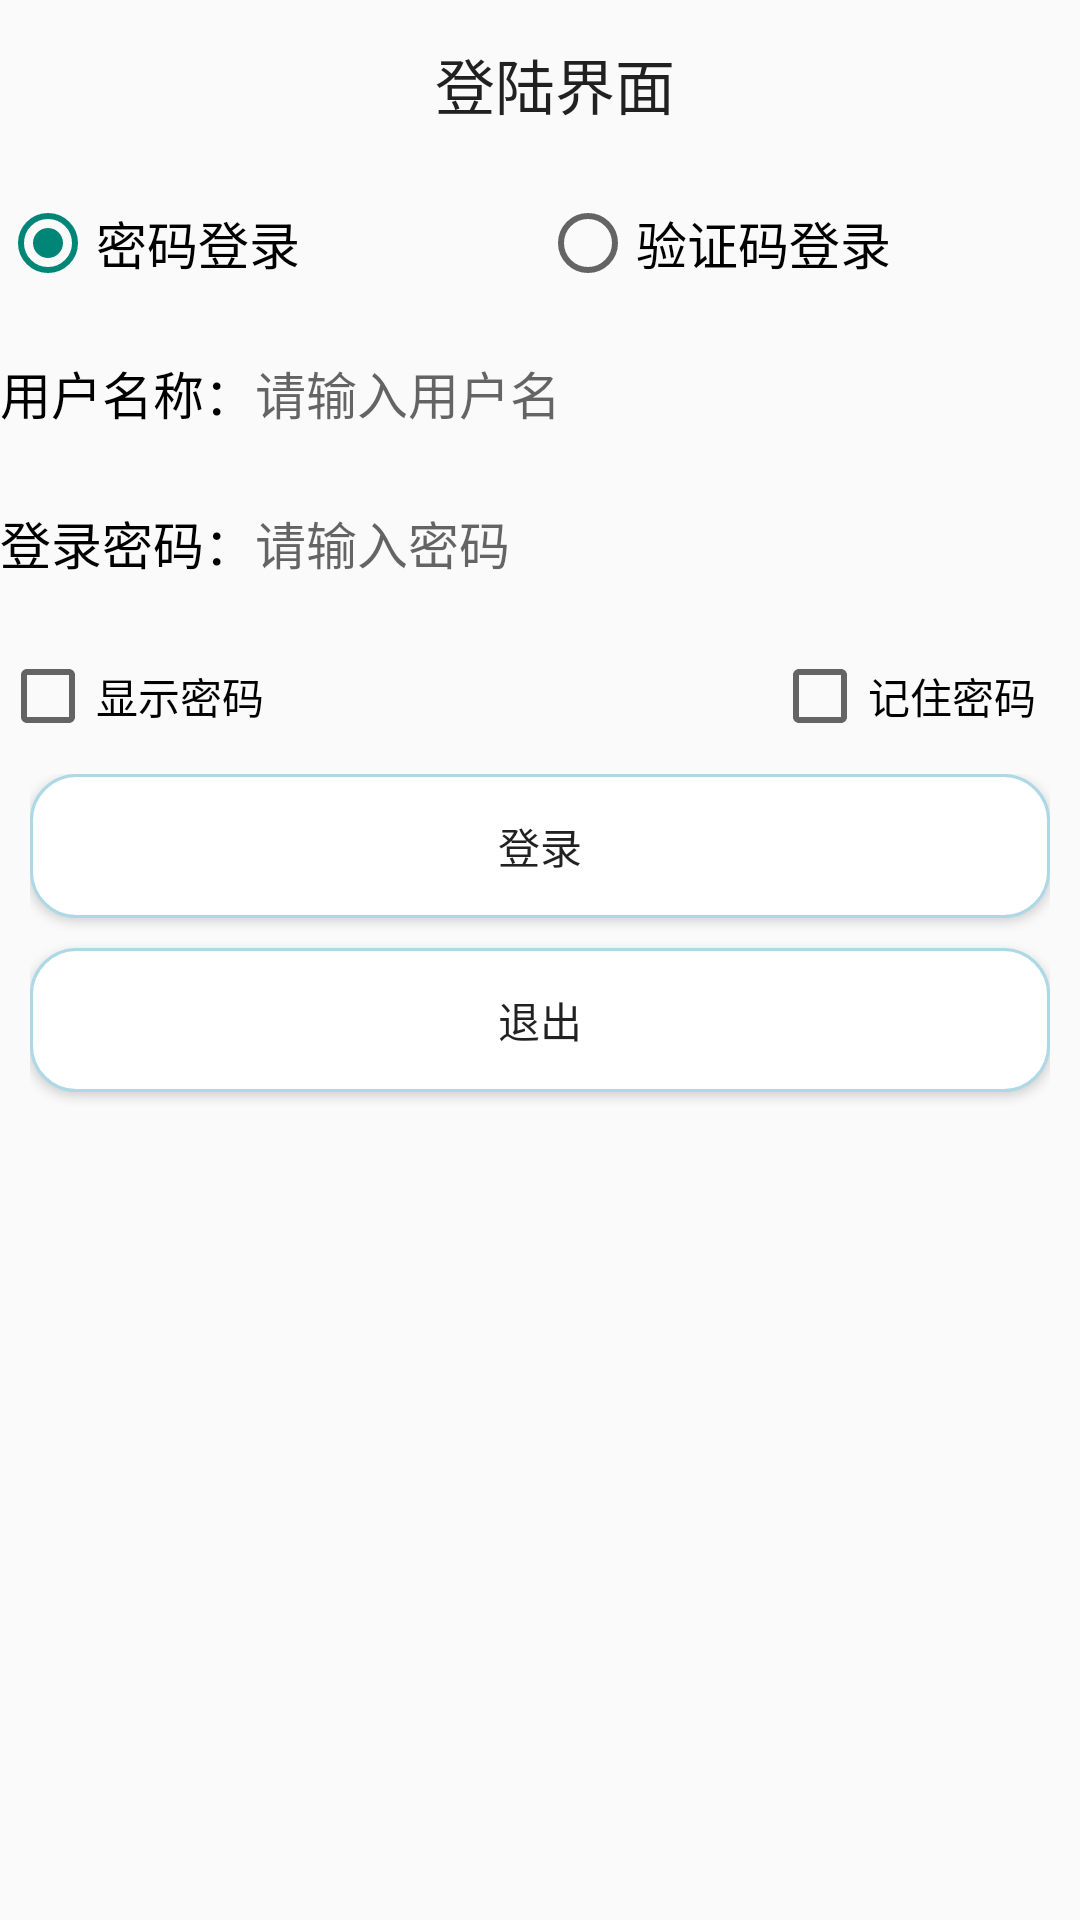

Layout XML and referenced resources for this Android screen:
<!-- AndroidManifest.xml: application theme Theme.AppCompat.DayNight.NoActionBar -->
<!-- res/layout/activity_main.xml -->
<?xml version="1.0" encoding="utf-8"?>
<LinearLayout xmlns:android="http://schemas.android.com/apk/res/android"
    xmlns:app="http://schemas.android.com/apk/res-auto"
    xmlns:tools="http://schemas.android.com/tools"
    android:layout_width="match_parent"
    android:layout_height="match_parent"
    android:orientation="vertical"
    tools:context=".MainActivity">

    <androidx.appcompat.widget.Toolbar
        android:layout_width="match_parent"
        android:layout_height="?attr/actionBarSize"
        app:title="登陆界面"
        app:titleMarginStart="145dp"></androidx.appcompat.widget.Toolbar>

    <RadioGroup
        android:id="@+id/rg_login"
        android:layout_width="match_parent"
        android:layout_height="50dp"
        android:orientation="horizontal">

        <RadioButton
            android:id="@+id/rb_password"
            android:layout_width="0dp"
            android:layout_height="match_parent"
            android:layout_weight="1"
            android:checked="true"
            android:gravity="left|center"
            android:text="密码登录"
            android:textColor="@color/black"
            android:textSize="17sp" />

        <RadioButton
            android:id="@+id/rb_verifycode"
            android:layout_width="0dp"
            android:layout_height="match_parent"
            android:layout_weight="1"
            android:checked="false"
            android:gravity="left|center"
            android:text="验证码登录"
            android:textColor="@color/black"
            android:textSize="17sp" />
    </RadioGroup>

    <RelativeLayout
        android:layout_width="match_parent"
        android:layout_height="50dp">

        <TextView
            android:id="@+id/tv_phone"
            android:layout_width="wrap_content"
            android:layout_height="match_parent"
            android:layout_alignParentLeft="true"
            android:gravity="center"
            android:text="用户名称："
            android:textColor="@color/black"
            android:textSize="17sp" />

        <EditText
            android:id="@+id/et_User"
            android:layout_width="match_parent"
            android:layout_height="match_parent"
            android:layout_marginTop="5dp"
            android:layout_marginBottom="5dp"
            android:layout_toRightOf="@+id/tv_phone"
            android:background="@drawable/editext_selector"
            android:gravity="left|center"
            android:hint="请输入用户名"
            android:inputType="text"
            android:maxLength="11"
            android:textColor="@color/black"
            android:textSize="17sp" />
    </RelativeLayout>

    <RelativeLayout
        android:layout_width="match_parent"
        android:layout_height="50dp">

        <TextView
            android:id="@+id/tv_password"
            android:layout_width="wrap_content"
            android:layout_height="match_parent"
            android:layout_alignParentLeft="true"
            android:gravity="center"
            android:text="登录密码："
            android:textColor="@color/black"
            android:textSize="17sp" />

        <RelativeLayout
            android:layout_width="match_parent"
            android:layout_height="match_parent"
            android:layout_toRightOf="@+id/tv_password">

            <EditText
                android:id="@+id/et_password"
                android:layout_width="match_parent"
                android:layout_height="match_parent"
                android:layout_marginTop="5dp"
                android:layout_marginBottom="5dp"
                android:background="@drawable/editext_selector"
                android:gravity="left|center"
                android:hint="请输入密码"
                android:inputType="numberPassword"
                android:maxLength="6"
                android:textColor="@color/black"
                android:textSize="17sp" />

            
        </RelativeLayout>
    </RelativeLayout>
    <LinearLayout
        android:layout_width="match_parent"
        android:layout_height="wrap_content"
        android:orientation="horizontal">

        <CheckBox
            android:id="@+id/checkBoxShowPassword"
            android:layout_width="match_parent"
            android:layout_height="wrap_content"
            android:layout_marginTop="10dp"
            android:layout_weight="1"
            android:text="显示密码" />

        <CheckBox
            android:id="@+id/remberBoxShowPassword"
            android:layout_width="match_parent"
            android:layout_height="wrap_content"
            android:layout_marginTop="10dp"
            android:layout_weight="2.5"
            android:text="记住密码" />
    </LinearLayout>


    <LinearLayout
        android:layout_width="match_parent"
        android:layout_height="wrap_content"
        android:orientation="vertical"
        android:padding="10dp">

        <Button
            android:id="@+id/btn_Userlogin"
            android:layout_width="match_parent"
            android:layout_height="48dp"
            android:background="@drawable/round_button"
            android:text="登录" />

        <View
            android:layout_width="match_parent"
            android:layout_height="10dp" />

        <Button
            android:layout_width="match_parent"
            android:layout_height="48dp"
            android:background="@drawable/round_button"
            android:onClick="returnclick"
            android:text="退出" />

        <View
            android:layout_width="match_parent"
            android:layout_height="10dp" />


    </LinearLayout>

    <LinearLayout
        android:layout_width="match_parent"
        android:layout_height="wrap_content"
        android:orientation="vertical"
        android:padding="10dp">

    </LinearLayout>


</LinearLayout>
<!-- resources referenced by this layout -->
<resources>
  <color name="black">#FF000000</color>
  <!-- drawable round_button (drawable) -->
  <?xml version="1.0" encoding="utf-8"?>
  <shape
      xmlns:android="http://schemas.android.com/apk/res/android"
      android:shape="rectangle">
  
      
  
      <solid
          android:color="#FFFFFF" >
      </solid>
  
      <corners
          android:radius="3dp"
          android:bottomLeftRadius="15dp"
          android:bottomRightRadius="15dp"
          android:topLeftRadius="15dp"
          android:topRightRadius="15dp"
  
          />
      <stroke
          android:width="1dip"
          android:color="@color/LightBlue"
          />
  
  
  </shape>
  <color name="LightBlue">#ADD8E6</color>
</resources>
